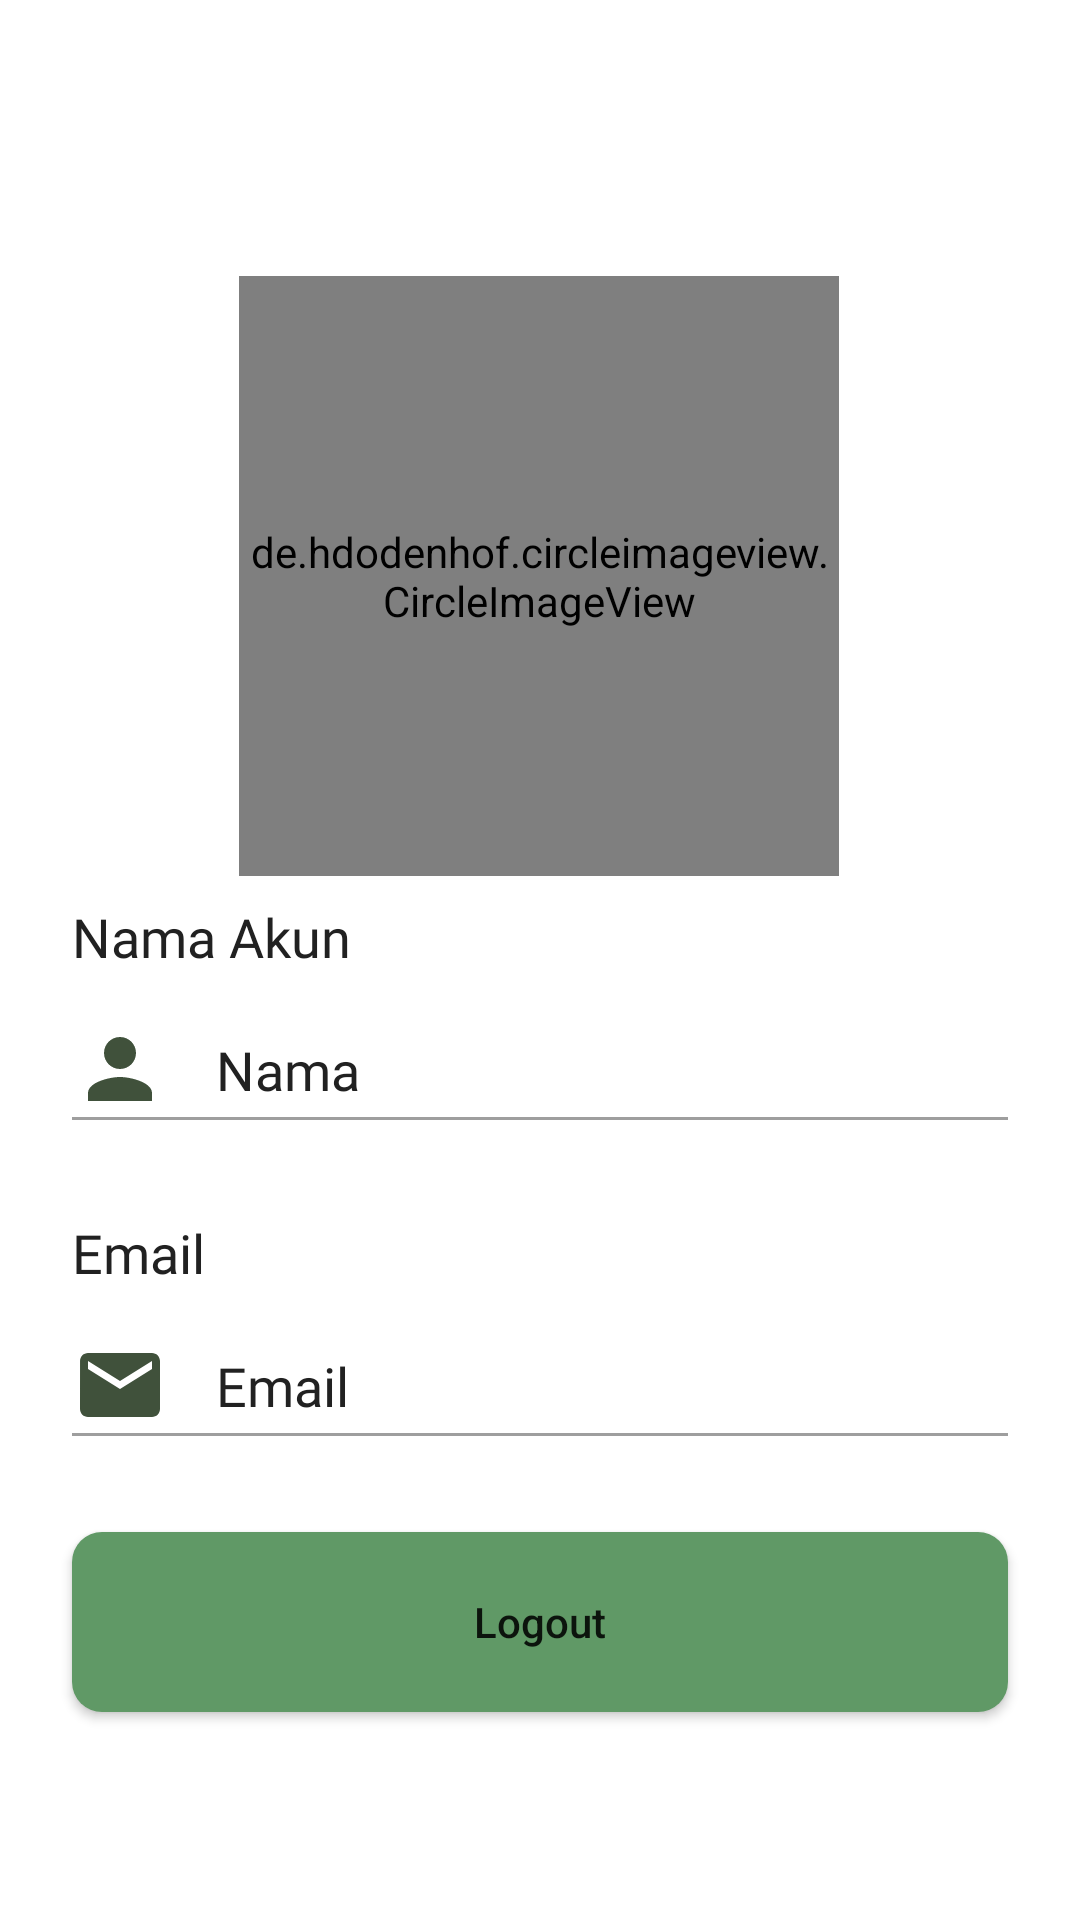

Write the Android layout XML for this screen, with the resource values it uses.
<!-- AndroidManifest.xml: application theme Theme.Organeco -->
<!-- res/layout/fragment_profile.xml -->
<?xml version="1.0" encoding="utf-8"?>
<androidx.constraintlayout.widget.ConstraintLayout xmlns:android="http://schemas.android.com/apk/res/android"
    xmlns:app="http://schemas.android.com/apk/res-auto"
    xmlns:tools="http://schemas.android.com/tools"
    android:layout_width="match_parent"
    android:layout_height="match_parent"
    tools:context=".view.fragment.profile.ProfileFragment">

    <Button
        android:id="@+id/btnLogout"
        android:layout_width="0dp"
        android:layout_height="60dp"
        android:layout_marginTop="32dp"
        android:background="@drawable/rounded_bg_button"
        android:text="@string/logout"
        android:textAllCaps="false"
        app:layout_constraintEnd_toEndOf="@+id/view2"
        app:layout_constraintHorizontal_bias="0.0"
        app:layout_constraintStart_toStartOf="@+id/view2"
        app:layout_constraintTop_toBottomOf="@+id/view3" />

    <ImageView
        android:id="@+id/ivProfile"
        android:layout_width="32dp"
        android:layout_height="32dp"
        android:layout_marginStart="24dp"
        android:layout_marginTop="16dp"
        app:layout_constraintStart_toStartOf="parent"
        app:layout_constraintTop_toBottomOf="@+id/textView"
        app:srcCompat="@drawable/ic_baseline_person_24" />

    <ImageView
        android:id="@+id/ivEmail"
        android:layout_width="32dp"
        android:layout_height="32dp"
        android:layout_marginTop="16dp"
        android:src="@drawable/ic_baseline_email_24"
        app:layout_constraintEnd_toEndOf="@+id/ivProfile"
        app:layout_constraintStart_toStartOf="@+id/ivProfile"
        app:layout_constraintTop_toBottomOf="@+id/textView4" />


    <TextView
        android:id="@+id/tvProfileName"
        style="@style/textRegular3Black"
        android:layout_width="wrap_content"
        android:layout_height="wrap_content"
        android:layout_marginStart="16dp"
        android:text="@string/name"
        app:layout_constraintBottom_toBottomOf="@+id/ivProfile"
        app:layout_constraintStart_toEndOf="@+id/ivProfile"
        app:layout_constraintTop_toTopOf="@+id/ivProfile" />

    <TextView
        android:id="@+id/textView"
        style="@style/textH3Black"
        android:layout_width="0dp"
        android:layout_height="wrap_content"
        android:layout_marginStart="24dp"
        android:layout_marginTop="8dp"
        android:layout_marginEnd="24dp"
        android:text="@string/name_account"
        app:layout_constraintEnd_toEndOf="parent"
        app:layout_constraintHorizontal_bias="0.0"
        app:layout_constraintStart_toStartOf="parent"
        app:layout_constraintTop_toBottomOf="@+id/iv_photoDetail" />

    <TextView
        android:id="@+id/tvEmail"
        style="@style/textRegular3Black"
        android:layout_width="wrap_content"
        android:layout_height="wrap_content"
        android:layout_marginStart="16dp"
        android:text="Email"
        app:layout_constraintBottom_toBottomOf="@+id/ivEmail"
        app:layout_constraintStart_toEndOf="@+id/ivEmail"
        app:layout_constraintTop_toTopOf="@+id/ivEmail" />

    <TextView
        android:id="@+id/textView4"
        style="@style/textH3Black"
        android:layout_width="0dp"
        android:layout_height="wrap_content"
        android:layout_marginTop="32dp"
        android:text="Email"
        app:layout_constraintEnd_toEndOf="@+id/view2"
        app:layout_constraintHorizontal_bias="0.0"
        app:layout_constraintStart_toStartOf="@+id/view2"
        app:layout_constraintTop_toBottomOf="@+id/view2" />

    <View
        android:id="@+id/view2"
        android:layout_width="match_parent"
        android:layout_height="1dp"
        android:layout_marginStart="24dp"
        android:layout_marginEnd="24dp"
        android:background="@color/gray_500"
        app:layout_constraintEnd_toEndOf="parent"
        app:layout_constraintStart_toStartOf="parent"
        app:layout_constraintTop_toBottomOf="@+id/ivProfile" />

    <View
        android:id="@+id/view3"
        android:layout_width="match_parent"
        android:layout_height="1dp"
        android:layout_marginStart="24dp"
        android:layout_marginEnd="24dp"
        android:background="@color/gray_500"
        app:layout_constraintEnd_toEndOf="parent"
        app:layout_constraintStart_toStartOf="parent"
        app:layout_constraintTop_toBottomOf="@+id/ivEmail" />

    <de.hdodenhof.circleimageview.CircleImageView
        android:id="@+id/iv_photoDetail"
        android:layout_width="200dp"
        android:layout_height="200dp"
        android:layout_marginTop="92dp"
        android:src="@drawable/image4"
        app:civ_border_width="1dp"
        app:layout_constraintEnd_toEndOf="parent"
        app:layout_constraintHorizontal_bias="0.497"
        app:layout_constraintStart_toStartOf="parent"
        app:layout_constraintTop_toTopOf="parent" />

</androidx.constraintlayout.widget.ConstraintLayout>
<!-- resources referenced by this layout -->
<resources>
  <color name="gray_500">#9E9E9E</color>
  <!-- drawable ic_baseline_email_24 (drawable) -->
  <vector android:height="24dp" android:tint="#40513B"
      android:viewportHeight="24" android:viewportWidth="24"
      android:width="24dp" xmlns:android="http://schemas.android.com/apk/res/android">
      <path android:fillColor="@android:color/white" android:pathData="M20,4L4,4c-1.1,0 -1.99,0.9 -1.99,2L2,18c0,1.1 0.9,2 2,2h16c1.1,0 2,-0.9 2,-2L22,6c0,-1.1 -0.9,-2 -2,-2zM20,8l-8,5 -8,-5L4,6l8,5 8,-5v2z"/>
  </vector>
  <!-- drawable ic_baseline_person_24 (drawable) -->
  <vector android:height="24dp" android:tint="#40513B"
      android:viewportHeight="24" android:viewportWidth="24"
      android:width="24dp" xmlns:android="http://schemas.android.com/apk/res/android">
      <path android:fillColor="@android:color/white" android:pathData="M12,12c2.21,0 4,-1.79 4,-4s-1.79,-4 -4,-4 -4,1.79 -4,4 1.79,4 4,4zM12,14c-2.67,0 -8,1.34 -8,4v2h16v-2c0,-2.66 -5.33,-4 -8,-4z"/>
  </vector>
  <!-- drawable rounded_bg_button (drawable) -->
  <?xml version="1.0" encoding="utf-8"?>
  <shape xmlns:android="http://schemas.android.com/apk/res/android">
      <solid android:color="@color/green_500" />
      <corners android:radius="10dp" />
  </shape>
  <string name="logout">Logout</string>
  <string name="name">Nama</string>
  <string name="name_account">Nama Akun</string>
  <style name="textH3Black" parent="latoBold">
          <item name="android:textColor">@color/gray_700</item>
          <item name="android:textSize">18sp</item>
      </style>
  <style name="textRegular3Black" parent="latoRegular">
          <item name="android:textColor">@color/gray_700</item>
          <item name="android:textSize">18sp</item>
      </style>
  <style name="Theme.Organeco" parent="Theme.MaterialComponents.DayNight.DarkActionBar">
          
          <item name="colorPrimary">@color/green_500</item>
          <item name="colorPrimaryVariant">@color/green_700</item>
          <item name="colorOnPrimary">@color/gray_100</item>
          
          <item name="colorSecondary">@color/green_700</item>
          <item name="colorSecondaryVariant">@color/gray_500</item>
          <item name="colorOnSecondary">@color/gray_700</item>
          
          <item name="android:statusBarColor">?attr/colorPrimaryVariant</item>
          
      </style>
  <color name="green_500">#609966</color>
  <style name="latoBold" parent="TextAppearance.AppCompat">
          <item name="android:fontFamily">@font/lato_bold</item>
      </style>
  <color name="gray_700">#212121</color>
  <style name="latoRegular" parent="TextAppearance.AppCompat">
          <item name="android:fontFamily">@font/lato_regular</item>
      </style>
  <color name="green_700">#40513B</color>
  <color name="gray_100">#FAFAFA</color>
</resources>
